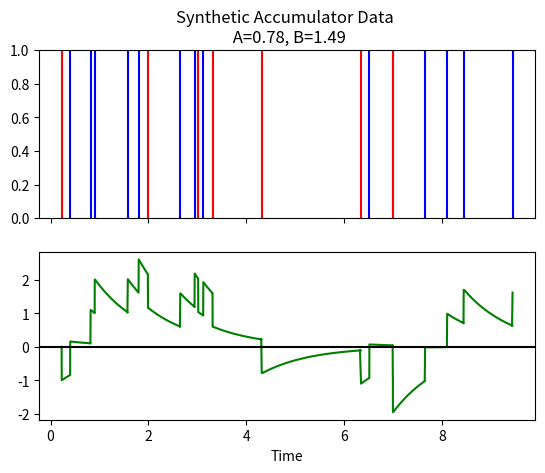

The matplotlib source for this figure:
import random
import numpy as np
import matplotlib.pyplot as plt
import pandas
A_timescale = random.expovariate(1)
B_timescale = random.expovariate(1)
lam = 1
events = []
t = 0
colors = ['red','blue']
while len(events)<20:
    t += random.expovariate(A_timescale)
    events.append([0,t])
    #print(len(events))
t = 0
while len(events)<40:
   t += random.expovariate(B_timescale)
   events.append([1,t])
   #print(len(events))
events.sort(key=lambda x: x[1])
events = events[:21]
times = []
labels = []
c = []
for ev in events:
    times.append(ev[1])
    labels.append(1)
    c.append(colors[ev[0]])

accum = np.sign(events[0][0]-1.5)
accumsT = []
accumsV = []
accumsT.append(events[0][1])
accumsV.append(0)
accumsT.append(events[0][1]+0.001)
accumsV.append(accum)
for i in range(1,len(events)):
    delta_t = events[i][1]-events[i-1][1]
    tmpT = events[i-1][1]
    for j in range(99):
        tmpT+=delta_t/99
        accumsT.append(tmpT)
        accumsV.append(accum)
        accum = accum * np.exp(lam*-(delta_t/99))

    accumsT.append(events[i][1]-delta_t/100)
    accumsV.append(accum)
    #print(accum,events[i][0])
    accum += np.sign(events[i][0]-0.5)
    #print(accum)
    accumsT.append(events[i][1])
    accumsV.append(accum)


#fig, ax = plt.subplots()
#plt.scatter(times, labels, color=c, alpha=0.85, s=10)
f, axarr = plt.subplots(2, sharex=True)

axarr[0].set_title('Synthetic Accumulator Data \n A='+str(int(A_timescale*100)/100)+', B='+str(int(B_timescale*100)/100))
axarr[1].plot(accumsT,accumsV, color = 'green')
axarr[1].axhline(y = 0, color = 'black' )
for i in range(len(times)):
    axarr[0].axvline(x=times[i], color = c[i])
plt.xlabel('Time')
plt.show()
